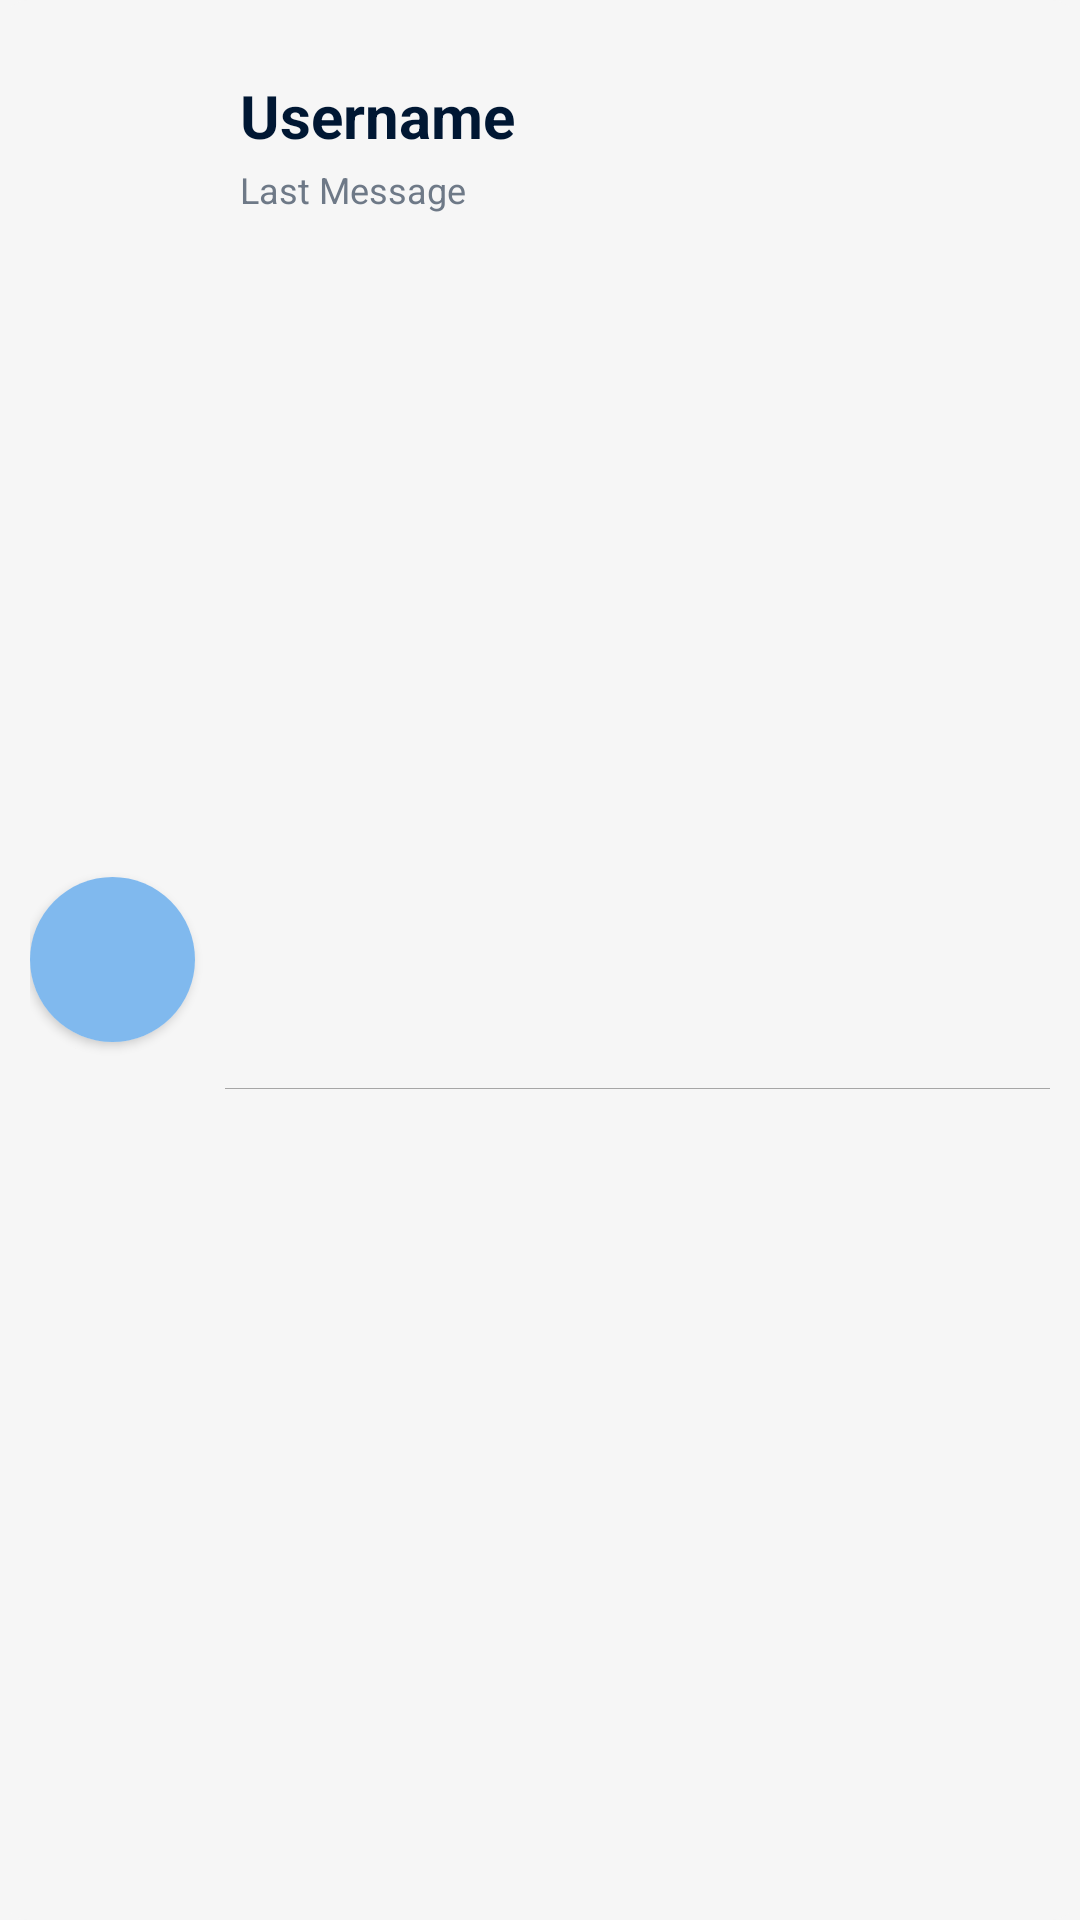

Write the Android layout XML for this screen, with the resource values it uses.
<!-- AndroidManifest.xml: application theme Theme.iShare -->
<!-- res/layout/contact_item.xml -->
<?xml version="1.0" encoding="utf-8"?>
<RelativeLayout xmlns:android="http://schemas.android.com/apk/res/android"
    xmlns:app="http://schemas.android.com/apk/res-auto"
    android:layout_width="match_parent"
    android:layout_height="90dp"
    android:background="@drawable/contact_ripple"
    android:clickable="true"
    android:focusable="true"
    android:paddingLeft="10dp"
    android:paddingTop="10dp"
    android:paddingRight="10dp"
    android:paddingBottom="-5dp">


    <TextView
        android:id="@+id/tv_userName"
        android:layout_width="wrap_content"
        android:layout_height="wrap_content"
        android:layout_marginStart="15dp"
        android:layout_marginTop="15dp"
        android:layout_toEndOf="@id/cardViewOfUser"
        android:text="Username"
        android:textColor="@color/text_primary"
        android:textSize="20sp"
        android:textStyle="bold">

    </TextView>


    <TextView
        android:id="@+id/tv_lastMessage"
        android:layout_width="wrap_content"
        android:layout_height="wrap_content"
        android:layout_below="@id/tv_userName"
        android:layout_marginStart="15dp"
        android:layout_marginTop="3dp"
        android:layout_toEndOf="@id/cardViewOfUser"
        android:text="Last Message"
        android:textColor="@color/text_secondary"
        android:textSize="12sp">

    </TextView>


    <androidx.cardview.widget.CardView
        android:id="@+id/cardViewOfUser"
        android:layout_width="55dp"
        android:layout_height="55dp"
        android:layout_alignParentStart="true"
        android:layout_centerVertical="true"
        android:layout_marginBottom="20dp"
        app:cardCornerRadius="55dp">


        <ImageView
            android:id="@+id/imgContact"
            android:layout_width="match_parent"
            android:layout_height="match_parent"
            android:contentDescription="userDP"
            android:scaleType="centerCrop"
            android:src="@color/primary">

        </ImageView>


    </androidx.cardview.widget.CardView>

    <RelativeLayout
        android:layout_width="match_parent"
        android:layout_height="0.3dp"
        android:layout_below="@id/cardViewOfUser"
        android:layout_marginStart="10dp"
        android:layout_marginTop="-5dp"
        android:layout_toEndOf="@id/cardViewOfUser"
        android:background="#a6a6a6"
        android:backgroundTint="#a6a6a6" />


</RelativeLayout>
<!-- resources referenced by this layout -->
<resources>
  <color name="primary">#80b9ee</color>
  <color name="text_primary">#001733</color>
  <color name="text_secondary">#6E7987</color>
  <!-- drawable contact_ripple (drawable) -->
  <?xml version="1.0" encoding="utf-8"?>
  <ripple xmlns:android="http://schemas.android.com/apk/res/android"
       android:color="@color/primary">
      <item android:id="@+id/item_ripple">
          <shape android:shape="rectangle">
              <solid android:color="@color/background" />
              <corners android:radius="10dp" />
          </shape>
          <color android:color="@color/bg_home" />
      </item>
  </ripple>
  <style name="Theme.iShare" parent="Theme.MaterialComponents.Light">
          
          <item name="colorPrimary">@color/primary</item>
          <item name="colorPrimaryVariant">@color/primary</item>
          <item name="colorOnPrimary">@color/surface</item>
          <item name="colorControlNormal">@color/text_secondary</item>
          <item name="android:colorBackground">@color/background</item>
  
  
          
          <item name="colorSecondary">@color/primary</item>
          <item name="colorSecondaryVariant">@color/primary</item>
          <item name="colorOnSecondary">@color/black</item>
          <item name="colorControlActivated">@color/primary</item>
          <item name="colorControlHighlight">@color/primary</item>
  
          
          <item name="android:statusBarColor">@color/surface</item>
  
          <item name="windowActionBar">false</item>
          <item name="windowNoTitle">true</item>
          <item name="android:textColor">@color/text_primary</item>
          <item name="android:textColorSecondary">@color/text_secondary</item>
          <item name="android:windowLightStatusBar">true</item>
          <item name="android:overScrollMode">never</item>
  
          <item name="shapeAppearanceSmallComponent">@style/ShapeAppearance.App.SmallComponent</item>
  
      </style>
  <color name="background">#F6F6F6</color>
  <color name="bg_home">#D6FFDF</color>
  <color name="surface">@color/white</color>
  <color name="black">#FF000000</color>
  <style name="ShapeAppearance.App.SmallComponent" parent="ShapeAppearance.MaterialComponents.SmallComponent">
          <item name="cornerFamily">cut</item>
          <item name="cornerSize">4dp</item>
          <item name="android:layout_centerHorizontal">true</item>
      </style>
  <color name="white">#FFFFFFFF</color>
</resources>
